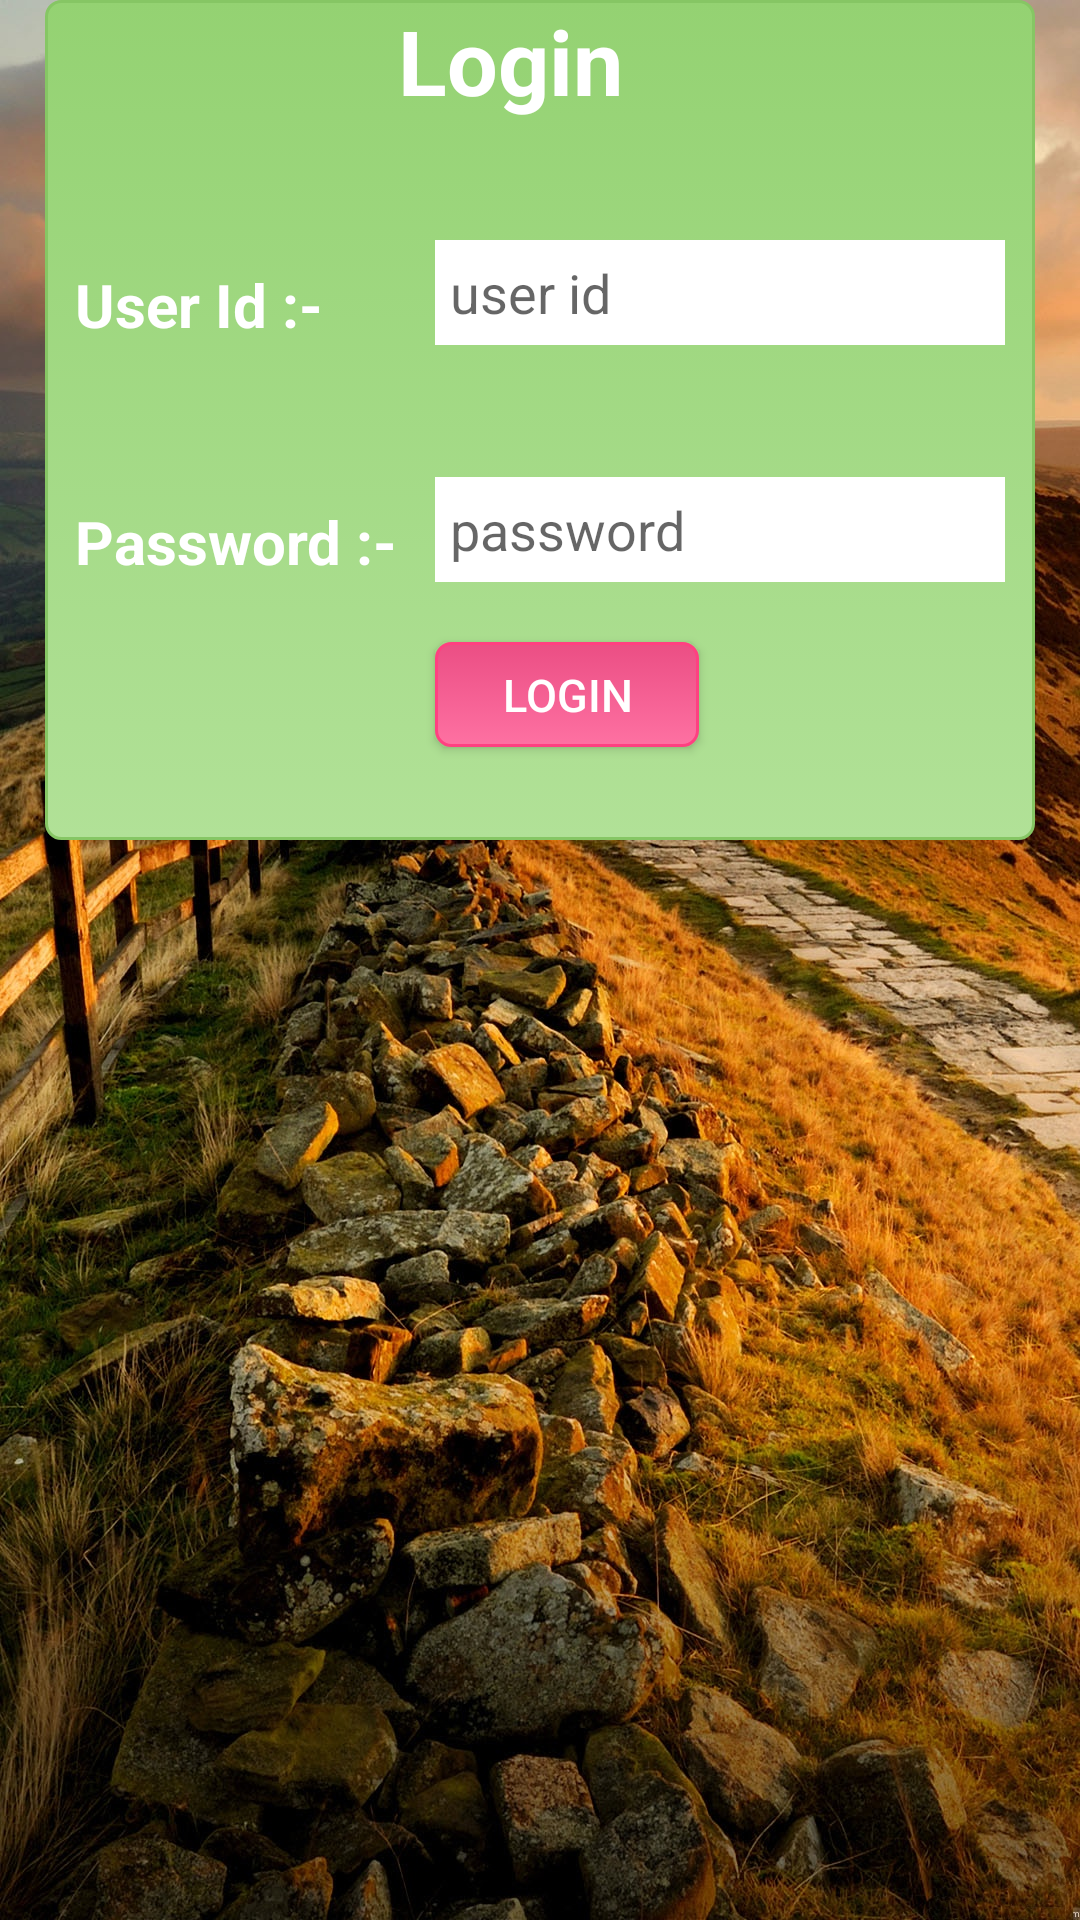

This screen was rendered from an Android layout file. Write that file and the resources it references.
<!-- AndroidManifest.xml: application theme AppTheme -->
<!-- res/layout/activity_login_page.xml -->
<?xml version="1.0" encoding="utf-8"?>
<RelativeLayout xmlns:android="http://schemas.android.com/apk/res/android"
    xmlns:tools="http://schemas.android.com/tools"
    android:layout_width="match_parent"
    android:layout_height="match_parent"
    android:background="@drawable/back2"
    android:paddingBottom="@dimen/activity_vertical_margin"
    android:paddingLeft="@dimen/activity_horizontal_margin"
    android:paddingRight="@dimen/activity_horizontal_margin"
    android:paddingTop="@dimen/activity_vertical_margin"
    tools:context=".LoginPage">


    <ProgressBar
        android:id="@+id/login_progress"
        style="?android:attr/progressBarStyleLarge"
        android:layout_width="wrap_content"
        android:layout_height="wrap_content"
        android:layout_marginBottom="8dp"
        android:visibility="gone" />

    <ScrollView
        android:layout_width="wrap_content"
        android:layout_height="wrap_content"
        android:background="@drawable/shape"
        android:layout_centerHorizontal="true">


        <RelativeLayout
            android:layout_width="330dp"
            android:layout_height="280dp"
            android:layout_centerHorizontal="true"

            >


            <AutoCompleteTextView
                android:id="@+id/userIdFld"
                android:layout_width="200dp"
                android:layout_height="35dp"
                android:inputType="number"
                android:layout_alignParentRight="true"
                android:layout_alignParentTop="true"
                android:layout_marginLeft="130dp"
                android:layout_marginRight="10dp"
                android:layout_marginTop="80dp"
                android:background="@color/whiteColor"
                android:ems="10"
                android:hint="user id"
                android:padding="5dp" />

            <TextView
                android:id="@+id/UserIDtextView"
                android:layout_width="wrap_content"
                android:layout_height="wrap_content"
                android:layout_above="@+id/passwordTxtView"
                android:layout_alignParentLeft="true"
                android:layout_alignParentStart="true"
                android:layout_marginLeft="10dp"
                android:layout_marginStart="10dp"
                android:labelFor="@id/userIdFld"
                android:text="User Id :-"
                android:textColor="@color/whiteColor"
                android:textSize="20dp"
                android:textStyle="bold" />

            <TextView
                android:id="@+id/passwordTxtView"
                android:layout_width="wrap_content"
                android:layout_height="wrap_content"
                android:layout_alignLeft="@+id/UserIDtextView"
                android:layout_alignStart="@+id/UserIDtextView"
                android:layout_below="@+id/userIdFld"
                android:layout_marginTop="52dp"
                android:labelFor="@id/userIdFld"
                android:text="Password :-"
                android:textColor="@color/whiteColor"
                android:textSize="20dp"
                android:textStyle="bold" />

            <EditText
                android:id="@+id/passwordFld"
                android:layout_width="200dp"
                android:layout_height="35dp"
                android:layout_alignBottom="@+id/passwordTxtView"
                android:layout_alignEnd="@+id/userIdFld"
                android:layout_alignLeft="@+id/userIdFld"
                android:layout_alignRight="@+id/userIdFld"
                android:layout_alignStart="@+id/userIdFld"
                android:background="@android:color/white"
                android:ems="10"
                android:hint="password"
                android:inputType="textPassword"
                android:padding="5dp" />

            <Button
                android:id="@+id/loginRegistBtn"
                android:layout_width="wrap_content"
                android:layout_height="35dp"
                android:textSize="15dp"
                android:layout_alignLeft="@+id/passwordFld"
                android:layout_alignStart="@+id/passwordFld"
                android:layout_below="@+id/passwordFld"
                android:layout_marginTop="20dp"
                android:background="@drawable/mybtn3"
                android:focusable="true"
                android:text="Login"
                android:textColor="@color/whiteColor" />

            <TextView
                android:id="@+id/logLrgTxt"
                android:layout_width="wrap_content"
                android:layout_height="wrap_content"
                android:layout_alignParentTop="true"
                android:layout_toEndOf="@+id/passwordTxtView"
                android:layout_toRightOf="@+id/passwordTxtView"
                android:text="Login"
                android:textAppearance="?android:attr/textAppearanceLarge"
                android:textColor="@android:color/white"
                android:textSize="30dp"
                android:textStyle="bold" />


        </RelativeLayout>
    </ScrollView>

</RelativeLayout>
<!-- resources referenced by this layout -->
<resources>
  <color name="whiteColor">#ffffff</color>
  <!-- drawable back2: jpg bitmap (drawable, 817437 bytes) -->
  <!-- drawable mybtn3 (drawable) -->
  <?xml version="1.0" encoding="utf-8"?>
  <selector xmlns:android="http://schemas.android.com/apk/res/android">
      <item android:state_pressed="true">
          <shape android:shape="rectangle">
              <corners android:radius="5dip" />
              <stroke android:width="1dip" android:color="#ff4081" />
              <gradient android:angle="-90" android:endColor="#E92669" android:startColor="#Eb4E84" />
          </shape>
      </item>
      <item android:state_focused="true">
          <shape android:shape="rectangle">
              <corners android:radius="5dip" />
              <stroke android:width="1dip" android:color="#Eb4E84" />
              <solid android:color="#Eb4E84" />
          </shape>
      </item>
      <item>
          <shape android:shape="rectangle">
              <corners android:radius="5dip" />
              <stroke android:width="1dip" android:color="#ff4081" />
              <gradient android:angle="-90" android:endColor="#FE71A2" android:startColor="#Eb4E84" />
          </shape>
      </item>
  </selector>
  <!-- drawable shape (drawable) -->
  <?xml version="1.0" encoding="utf-8"?>
  <selector xmlns:android="http://schemas.android.com/apk/res/android">
      <item android:state_pressed="true">
          <shape android:shape="rectangle">
              <corners android:radius="5dip" />
              <stroke android:width="1dip" android:color="#86c664" />
              <gradient android:angle="-90" android:endColor="#629e42" android:startColor="#94d272" />
          </shape>
      </item>
      <item android:state_focused="true">
          <shape android:shape="rectangle">
              <corners android:radius="5dip" />
              <stroke android:width="1dip" android:color="#94d272" />
              <solid android:color="#94d272" />
          </shape>
      </item>
      <item>
          <shape android:shape="rectangle">
              <corners android:radius="5dip" />
              <stroke android:width="1dip" android:color="#86c664" />
              <gradient android:angle="-90" android:endColor="#B1E197" android:startColor="#94D272" />
          </shape>
      </item>
  </selector>
  <style name="AppTheme" parent="Theme.AppCompat.Light.DarkActionBar">
          
          <item name="colorPrimary">@android:color/black</item>
          <item name="colorPrimaryDark">@color/input_register_bg</item>
          <item name="colorAccent">@color/btn_logut_bg</item>
  
          
          
          
      </style>
  <color name="input_register_bg">#3b4148</color>
  <color name="btn_logut_bg">#ff6861</color>
</resources>
